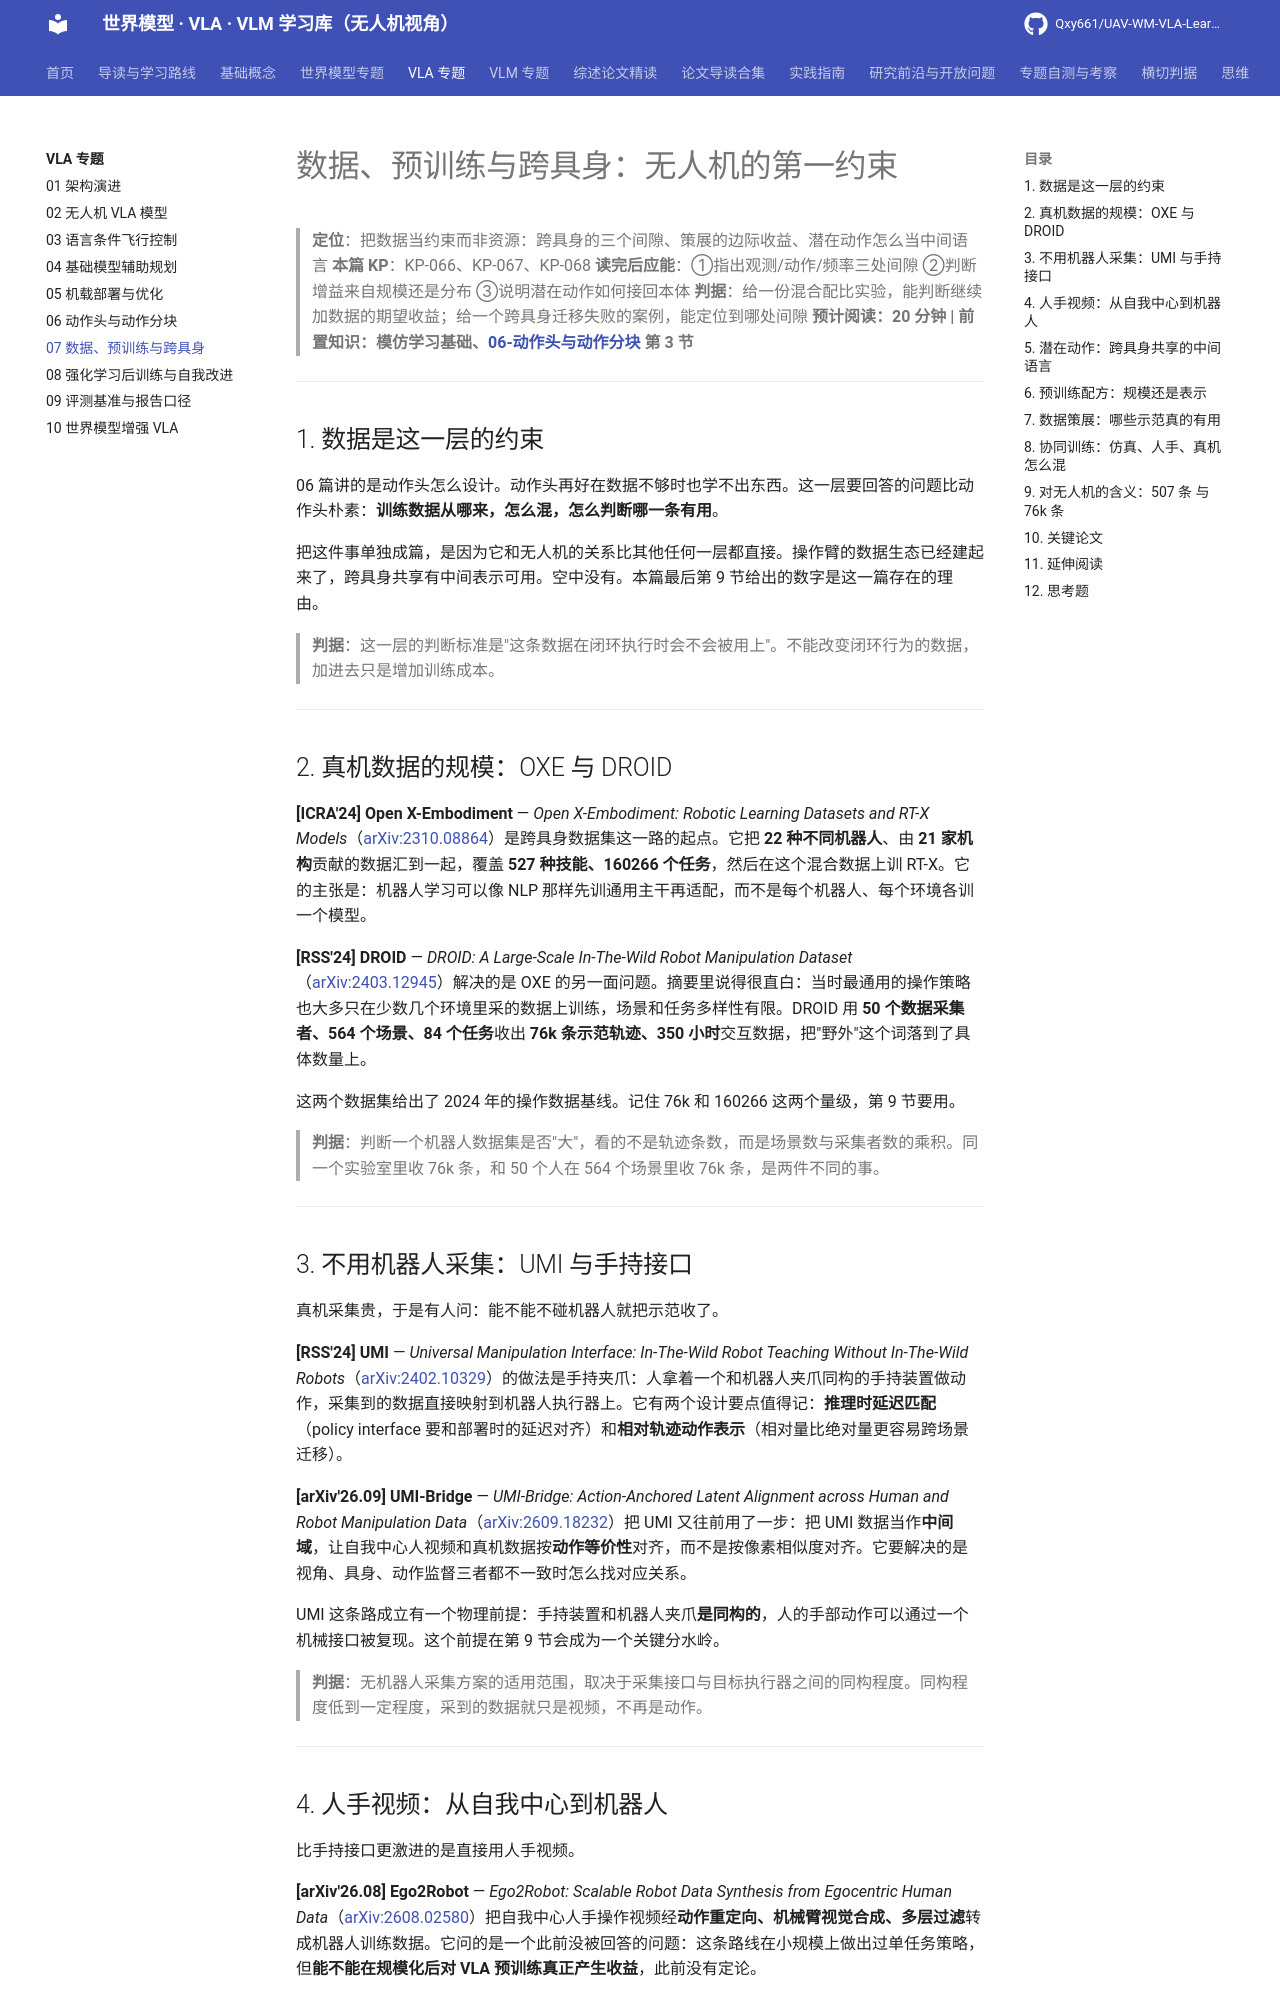

repository: Qxy661/UAV-WM-VLA-Learning · page: docs/03-VLA专题/07-数据、预训练与跨具身.html · generator: mkdocs

# 数据、预训练与跨具身：无人机的第一约束

> **定位**：把数据当约束而非资源：跨具身的三个间隙、策展的边际收益、潜在动作怎么当中间语言
> **本篇 KP**：KP-066、KP-067、KP-068
> **读完后应能**：①指出观测/动作/频率三处间隙 ②判断增益来自规模还是分布 ③说明潜在动作如何接回本体
> **判据**：给一份混合配比实验，能判断继续加数据的期望收益；给一个跨具身迁移失败的案例，能定位到哪处间隙
> **预计阅读：20 分钟 | 前置知识：模仿学习基础、[06-动作头与动作分块](./06-动作头与动作分块.md) 第 3 节**

---

## 1. 数据是这一层的约束

06 篇讲的是动作头怎么设计。动作头再好在数据不够时也学不出东西。这一层要回答的问题比动作头朴素：**训练数据从哪来，怎么混，怎么判断哪一条有用**。

把这件事单独成篇，是因为它和无人机的关系比其他任何一层都直接。操作臂的数据生态已经建起来了，跨具身共享有中间表示可用。空中没有。本篇最后第 9 节给出的数字是这一篇存在的理由。

> **判据**：这一层的判断标准是"这条数据在闭环执行时会不会被用上"。不能改变闭环行为的数据，加进去只是增加训练成本。

---

## 2. 真机数据的规模：OXE 与 DROID

**[ICRA'24] Open X-Embodiment** — *Open X-Embodiment: Robotic Learning Datasets and RT-X Models*（[arXiv:2310.08864](https://arxiv.org/abs/2310.08864)）是跨具身数据集这一路的起点。它把 **22 种不同机器人**、由 **21 家机构**贡献的数据汇到一起，覆盖 **527 种技能、160266 个任务**，然后在这个混合数据上训 RT-X。它的主张是：机器人学习可以像 NLP 那样先训通用主干再适配，而不是每个机器人、每个环境各训一个模型。

**[RSS'24] DROID** — *DROID: A Large-Scale In-The-Wild Robot Manipulation Dataset*（[arXiv:2403.12945](https://arxiv.org/abs/2403.12945)）解决的是 OXE 的另一面问题。摘要里说得很直白：当时最通用的操作策略也大多只在少数几个环境里采的数据上训练，场景和任务多样性有限。DROID 用 **50 个数据采集者、564 个场景、84 个任务**收出 **76k 条示范轨迹、350 小时**交互数据，把"野外"这个词落到了具体数量上。

这两个数据集给出了 2024 年的操作数据基线。记住 76k 和 160266 这两个量级，第 9 节要用。

> **判据**：判断一个机器人数据集是否"大"，看的不是轨迹条数，而是场景数与采集者数的乘积。同一个实验室里收 76k 条，和 50 个人在 564 个场景里收 76k 条，是两件不同的事。

---

## 3. 不用机器人采集：UMI 与手持接口

真机采集贵，于是有人问：能不能不碰机器人就把示范收了。

**[RSS'24] UMI** — *Universal Manipulation Interface: In-The-Wild Robot Teaching Without In-The-Wild Robots*（[arXiv:2402.10329](https://arxiv.org/abs/2402.10329)）的做法是手持夹爪：人拿着一个和机器人夹爪同构的手持装置做动作，采集到的数据直接映射到机器人执行器上。它有两个设计要点值得记：**推理时延迟匹配**（policy interface 要和部署时的延迟对齐）和**相对轨迹动作表示**（相对量比绝对量更容易跨场景迁移）。

**[arXiv'26.09] UMI-Bridge** — *UMI-Bridge: Action-Anchored Latent Alignment across Human and Robot Manipulation Data*（[arXiv:2609.18232](https://arxiv.org/abs/2609.18232)）把 UMI 又往前用了一步：把 UMI 数据当作**中间域**，让自我中心人视频和真机数据按**动作等价性**对齐，而不是按像素相似度对齐。它要解决的是视角、具身、动作监督三者都不一致时怎么找对应关系。

UMI 这条路成立有一个物理前提：手持装置和机器人夹爪**是同构的**，人的手部动作可以通过一个机械接口被复现。这个前提在第 9 节会成为一个关键分水岭。

> **判据**：无机器人采集方案的适用范围，取决于采集接口与目标执行器之间的同构程度。同构程度低到一定程度，采到的数据就只是视频，不再是动作。

---

## 4. 人手视频：从自我中心到机器人

比手持接口更激进的是直接用人手视频。

**[arXiv'26.08] Ego2Robot** — *Ego2Robot: Scalable Robot Data Synthesis from Egocentric Human Data*（[arXiv:2608.02580](https://arxiv.org/abs/2608.02580)）把自我中心人手操作视频经**动作重定向、机械臂视觉合成、多层过滤**转成机器人训练数据。它问的是一个此前没被回答的问题：这条路线在小规模上做出过单任务策略，但**能不能在规模化后对 VLA 预训练真正产生收益**，此前没有定论。

**[arXiv'26.10] Robotizing Human Videos with Physically Consistent Interactions** — *Robotizing Human Videos with Physically Consistent Interactions*（[arXiv:2610.06137](https://arxiv.org/abs/2610.06137)）针对的是人手视频替换成机器人渲染时的两个具体失败：抓取不一致、机器人与物体的遮挡不真实。它从**交互几何**和**场景可见性**两条线分别修，用手物分割加网格级接触预测恢复稠密 3D 接触，再转成时间上连贯的表示。

**[arXiv'26.09] ReWeight** — *ReWeight: Leveraging Human Data for VLA Post-Training via Demonstration Retrieval and Sample Weighting*（[arXiv:2609.13851](https://arxiv.org/abs/2609.13851)）给出了一个负面结果式的提醒：**直接把人和机器人的数据混在一起，会引入跨具身差异并让策略变差。** 它的解法是示范级检索加样本级加权，而不是简单混合。

> **判据**：人手数据的价值不在"量"，而在"能不能被重定向成机器人动作"。直接混合是一个已被报告会掉点的操作，不是中性操作。

---
